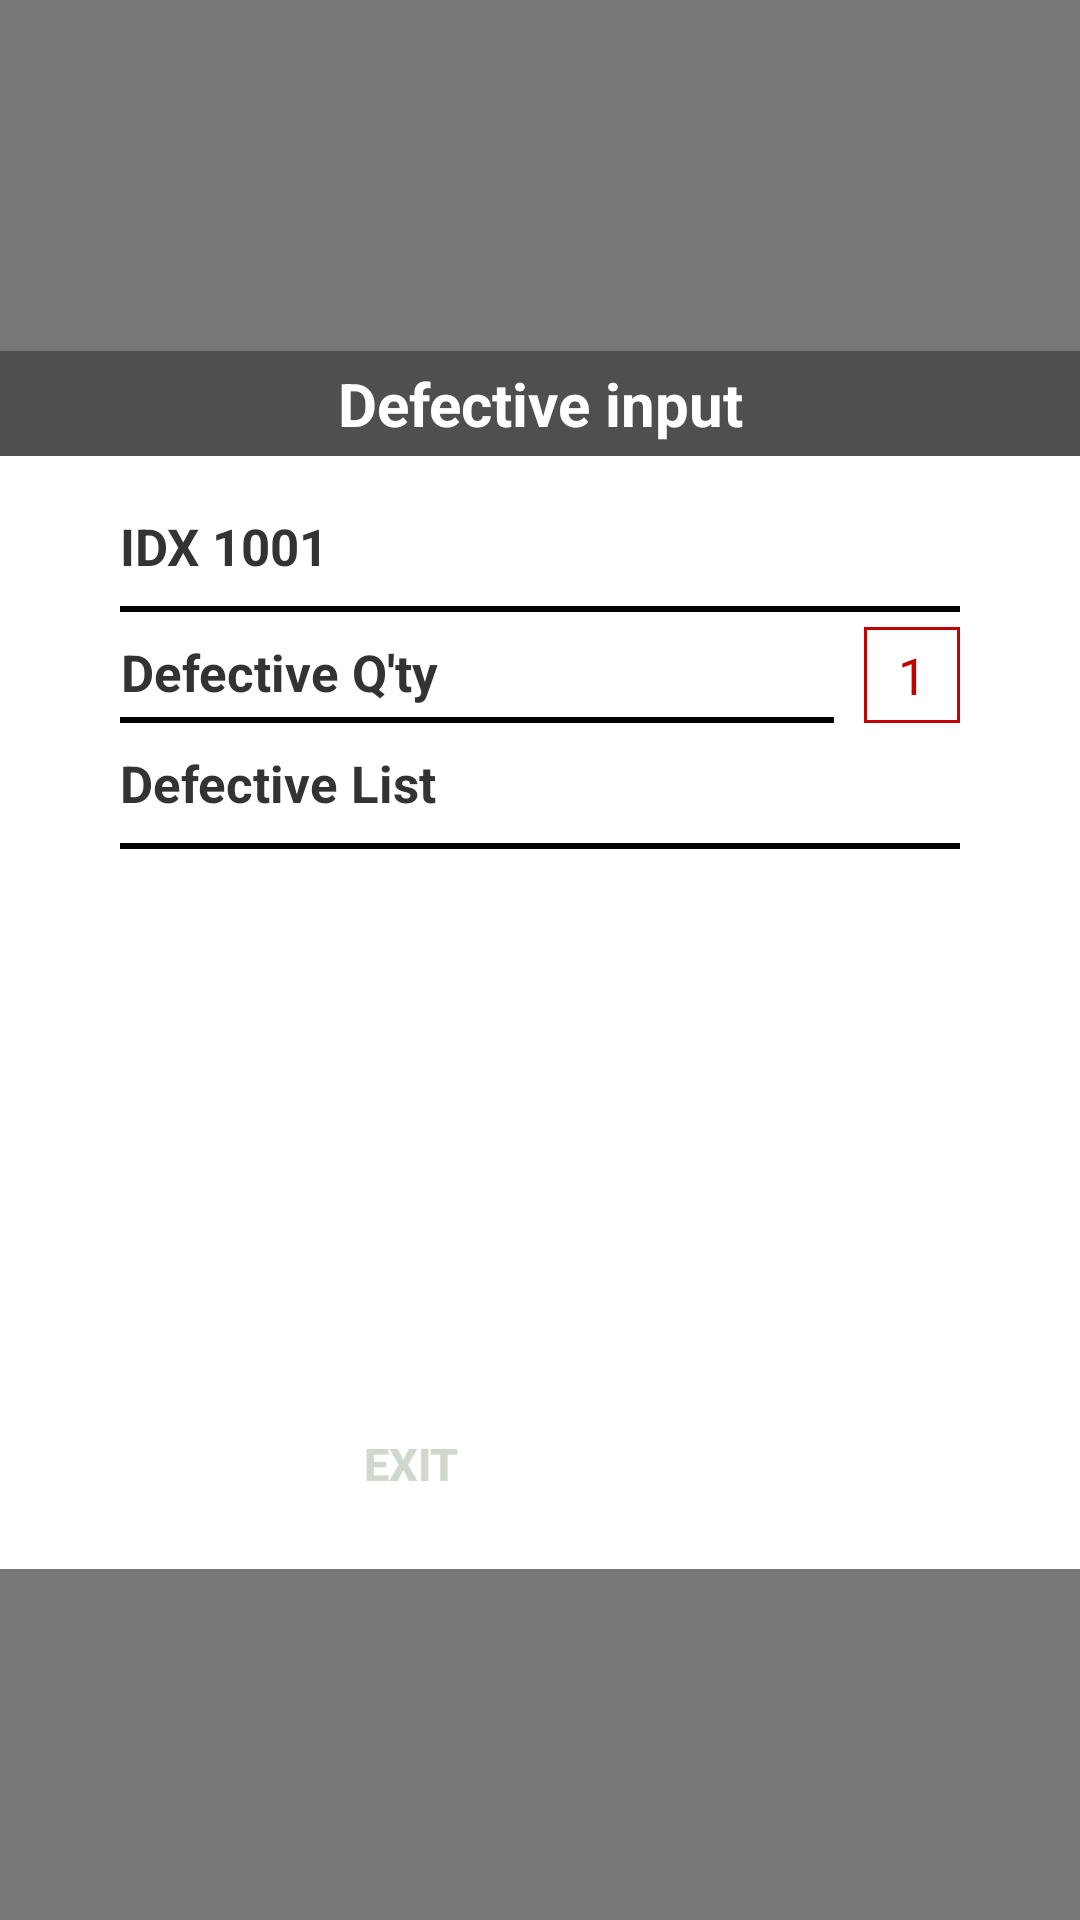

This screen was rendered from an Android layout file. Write that file and the resources it references.
<!-- AndroidManifest.xml: activity theme AppTheme.PopupOverlay -->
<!-- res/layout/activity_defective_input.xml -->
<?xml version="1.0" encoding="utf-8"?>
<RelativeLayout xmlns:android="http://schemas.android.com/apk/res/android"
                android:layout_width="match_parent"
                android:layout_height="match_parent"
                android:id="@+id/dialog_bg"
                android:background="#88000000"
                android:onClick="parentSpaceClick">

    <LinearLayout
            android:id="@+id/ll_popup_background"
            android:layout_width="match_parent"
            android:layout_height="match_parent"
            android:orientation="horizontal" />
    <LinearLayout
            android:layout_width="450dp"
            android:layout_height="wrap_content"
            android:orientation="vertical"
            android:gravity="center"
            android:background="@color/colorWhite"
            android:focusableInTouchMode="true"
            android:layout_centerInParent="true">

        <LinearLayout
                android:layout_width="match_parent"
                android:layout_height="35dp"
                android:gravity="center_vertical"
                android:background="#4f4f4f"
                android:orientation="horizontal">
            <TextView
                    android:id="@+id/tv_title"
                    android:layout_width="0dp"
                    android:layout_height="wrap_content"
                    android:layout_weight="1"
                    android:gravity="center_horizontal"
                    android:text="@string/title_defective_input"
                    android:textColor="@color/colorWhite"
                    android:textSize="20sp"
                    android:textStyle="bold" />
        </LinearLayout>

        <LinearLayout
                android:layout_width="match_parent"
                android:layout_height="wrap_content"
                android:layout_marginTop="15dp"
                android:layout_marginBottom="5dp"
                android:layout_marginLeft="40dp"
                android:layout_marginRight="40dp"
                android:orientation="vertical">
            <TextView
                    android:id="@+id/tv_design_idx"
                    android:layout_width="wrap_content"
                    android:layout_height="30dp"
                    android:gravity="center"
                    android:text="IDX 1001"
                    android:textSize="17sp"
                    android:textColor="#333"
                    android:textStyle="bold" />
            <View
                    android:layout_width="match_parent"
                    android:layout_height="2dp"
                    android:layout_marginTop="5dp"
                    android:background="@color/colorBlack" />
        </LinearLayout>

        <LinearLayout
                android:layout_width="match_parent"
                android:layout_height="wrap_content"
                android:layout_marginBottom="5dp"
                android:layout_marginLeft="40dp"
                android:layout_marginRight="40dp"
                android:orientation="horizontal">
            <LinearLayout
                    android:layout_width="0dp"
                    android:layout_height="wrap_content"
                    android:layout_weight="1"
                    android:layout_marginRight="10dp"
                    android:orientation="vertical">
                <TextView
                        android:layout_width="wrap_content"
                        android:layout_height="30dp"
                        android:gravity="center"
                        android:text="@string/label_defective_input_qty"
                        android:textSize="17sp"
                        android:textColor="#333"
                        android:textStyle="bold" />
                <View
                        android:layout_width="match_parent"
                        android:layout_height="2dp"
                        android:background="@color/colorBlack" />
            </LinearLayout>

            <LinearLayout
                    android:layout_width="wrap_content"
                    android:layout_height="wrap_content"
                    android:padding="1dp"
                    android:background="#c00200">
                <EditText
                        android:id="@+id/et_defective_qty"
                        android:layout_width="30dp"
                        android:layout_height="30dp"
                        android:gravity="center"
                        android:singleLine="true"
                        android:inputType="number"
                        android:text="1"
                        android:textSize="17sp"
                        android:textColor="#c00200"
                        android:background="@color/colorWhite" />
            </LinearLayout>
        </LinearLayout>

        <LinearLayout
                android:layout_width="match_parent"
                android:layout_height="wrap_content"
                android:layout_marginBottom="10dp"
                android:layout_marginLeft="40dp"
                android:layout_marginRight="40dp"
                android:orientation="vertical">
            <TextView
                    android:layout_width="wrap_content"
                    android:layout_height="30dp"
                    android:gravity="center"
                    android:text="@string/label_defective_input_list"
                    android:textSize="17sp"
                    android:textColor="#333"
                    android:textStyle="bold" />
            <View
                    android:layout_width="match_parent"
                    android:layout_height="2dp"
                    android:layout_marginTop="5dp"
                    android:background="@color/colorBlack" />
        </LinearLayout>

        <LinearLayout
                android:layout_width="match_parent"
                android:layout_height="wrap_content"
                android:layout_marginBottom="10dp"
                android:layout_marginLeft="40dp"
                android:layout_marginRight="40dp"
                android:orientation="vertical">
            <ListView
                    android:id="@+id/lv_types"
                    android:layout_width="match_parent"
                    android:layout_height="160dp"
                    android:divider="@color/colorWhite"
                    android:dividerHeight="0dp" />
        </LinearLayout>

        <LinearLayout
                android:layout_width="match_parent"
                android:layout_height="wrap_content"
                android:paddingRight="40dp"
                android:paddingBottom="10dp"
                android:gravity="end"
                android:orientation="horizontal">
            <Button
                    android:id="@+id/btn_cancel"
                    style="@style/btn_cancel"
                    android:layout_width="110dp"
                    android:stateListAnimator="@null"
                    android:text="@string/exit" />
            <Button
                    android:id="@+id/btn_confirm"
                    style="@style/btn_orange"
                    android:layout_width="110dp"
                    android:stateListAnimator="@null"
                    android:text="@string/confirm" />
        </LinearLayout>
    </LinearLayout>
</RelativeLayout>
<!-- resources referenced by this layout -->
<resources>
  <color name="colorBlack">#000000</color>
  <color name="colorWhite">#ffffff</color>
  <string name="confirm">Confirm</string>
  <string name="exit">Exit</string>
  <string name="label_defective_input_list">Defective List</string>
  <string name="label_defective_input_qty">Defective Q\'ty</string>
  <string name="title_defective_input">Defective input</string>
  <style name="btn_cancel" parent="btn_default">
          <item name="android:textColor">@color/colorGray</item>
          <item name="android:background">@drawable/shape_gray_rectangle_button</item>
      </style>
  <style name="btn_orange" parent="btn_default">
          <item name="android:background">@drawable/shape_orange_rectangle_button</item>
      </style>
  <style name="AppTheme.PopupOverlay" parent="AppTheme">
          <item name="windowActionBar">false</item>
          <item name="windowNoTitle">true</item>
          <item name="android:windowNoTitle">true</item>
          <item name="android:windowFullscreen">true</item>
          <item name="android:windowBackground">@android:color/transparent</item>
          <item name="android:colorBackgroundCacheHint">@null</item>
          <item name="android:windowIsTranslucent">true</item>
          <item name="android:windowAnimationStyle">@android:style/Animation</item>
      </style>
  <style name="btn_default">
          <item name="android:layout_width">wrap_content</item>
          <item name="android:layout_height">38dp</item>
          <item name="android:layout_margin">6dp</item>
          <item name="android:gravity">center</item>
          <item name="android:textSize">15sp</item>
          <item name="android:textColor">@color/colorWhite</item>
          <item name="android:textStyle">bold</item>
          <item name="android:background">@drawable/shape_default_rectangle_button</item>
      </style>
  <color name="colorGray">#D0D7CB</color>
  <style name="AppTheme" parent="Theme.AppCompat.Light.DarkActionBar">
          
          <item name="colorPrimary">@color/colorPrimary</item>
          <item name="colorPrimaryDark">@color/colorPrimaryDark</item>
          <item name="colorAccent">@color/colorAccent</item>
      </style>
  <color name="colorPrimary">#008577</color>
  <color name="colorPrimaryDark">#00574B</color>
  <color name="colorAccent">#D81B60</color>
</resources>
